Image classification data set "processed" (Idinmaster/Brain-Tumor-Classification- on GitHub). Class labels (4): glioma, meningioma, no tumor, pituitary tumor.

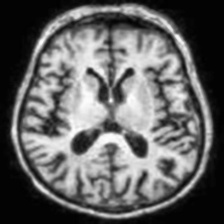
Label: no tumor

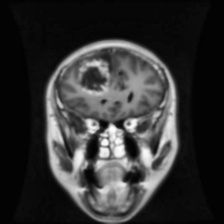
Label: glioma

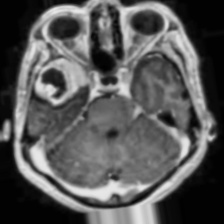
Label: meningioma

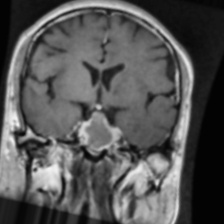
Label: pituitary tumor

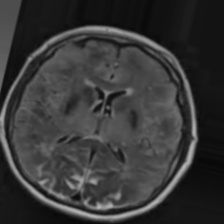
Label: no tumor

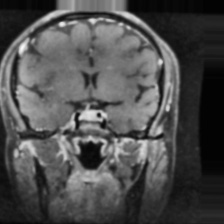
Label: pituitary tumor
